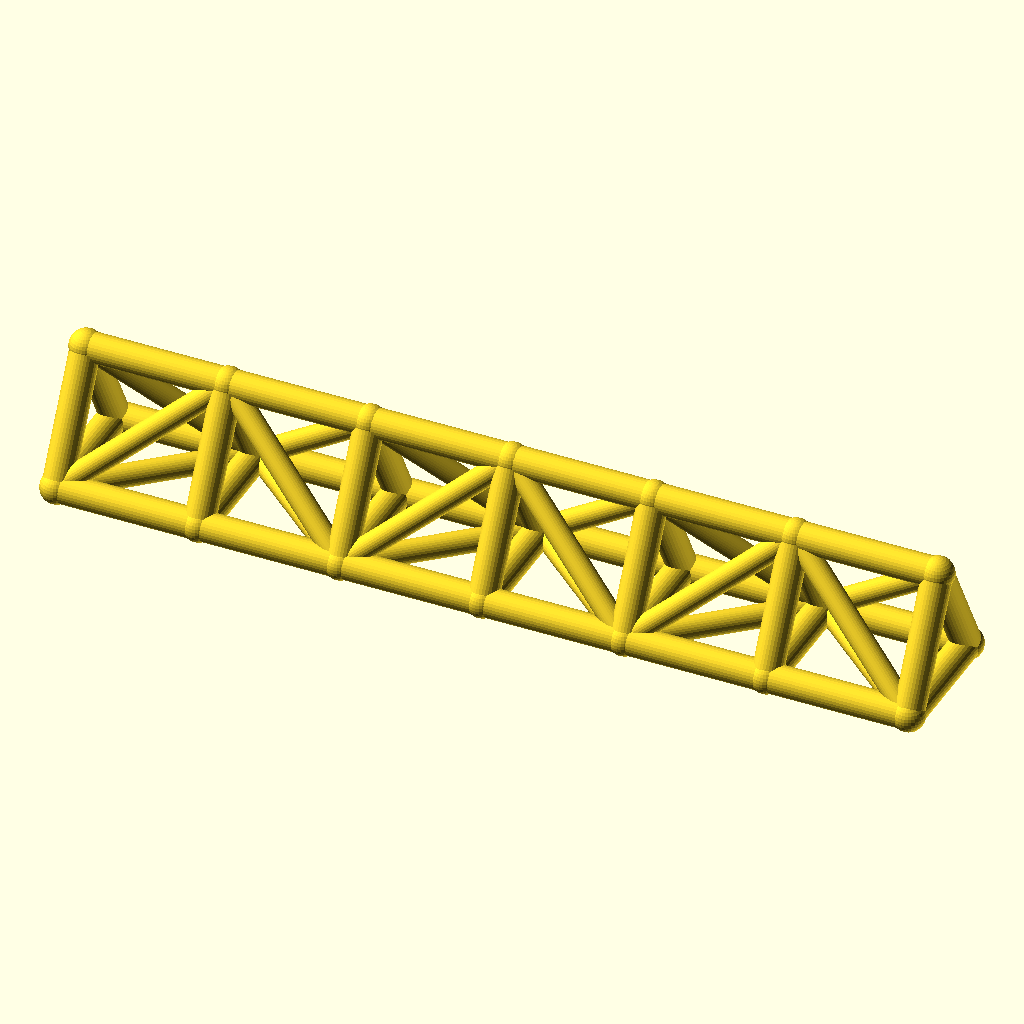
Cell 1: rendered with the file's own defaults.
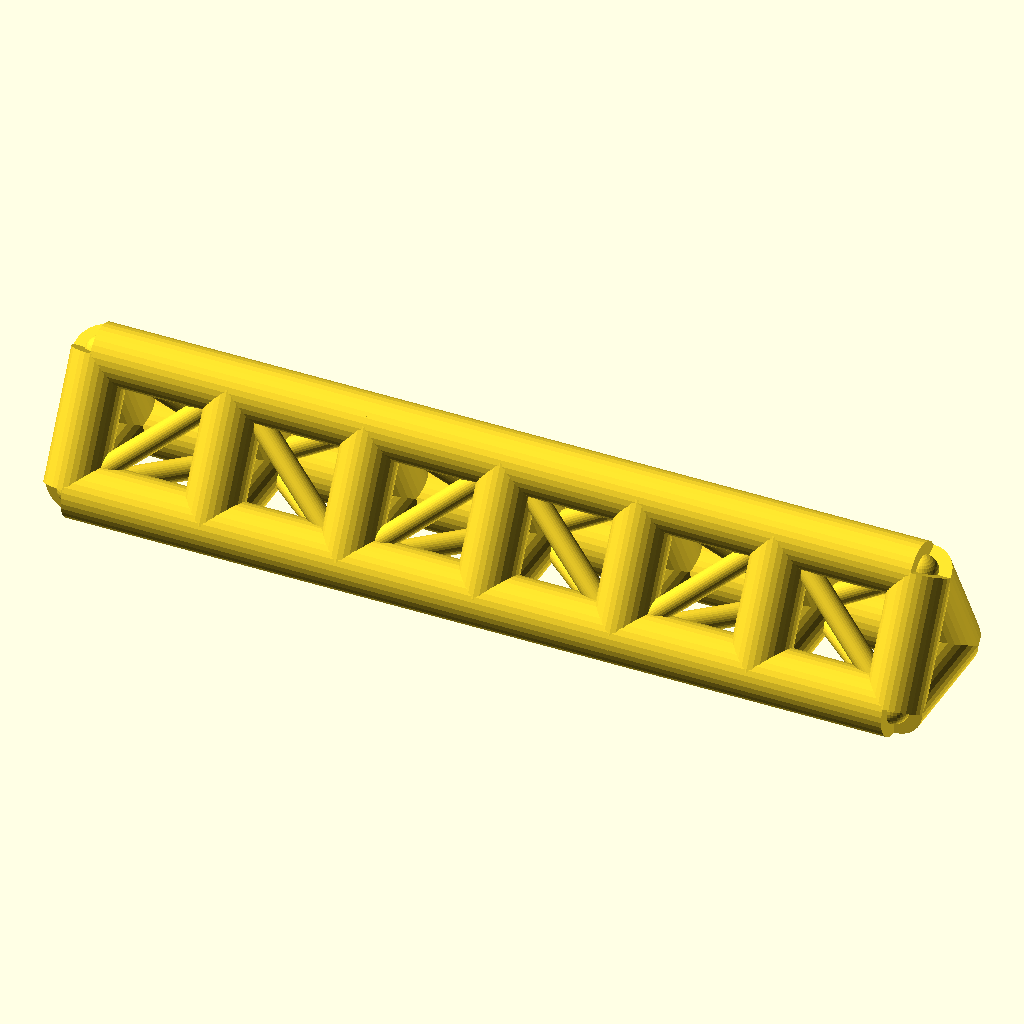
Cell 2: chord_r = 7 (everything else at default).
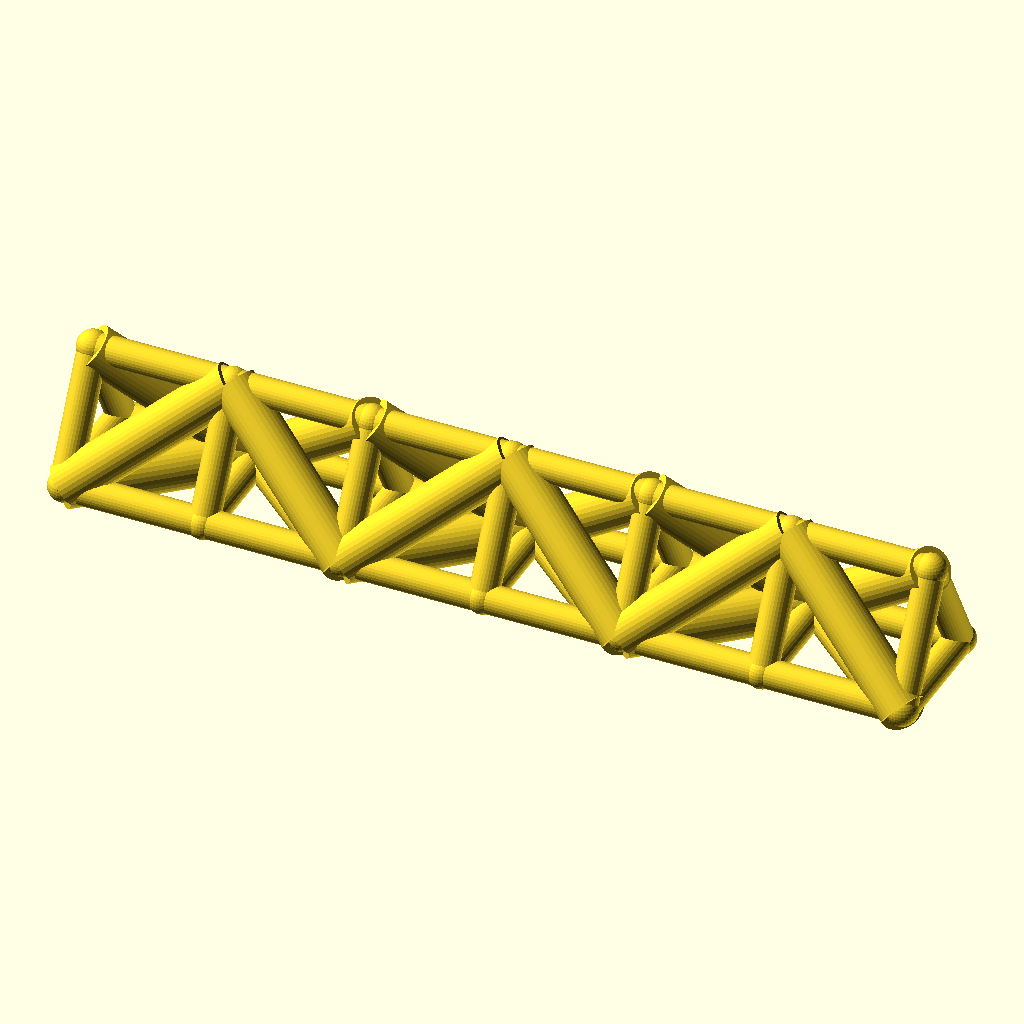
Cell 3: the same model with web_r = 5.4.
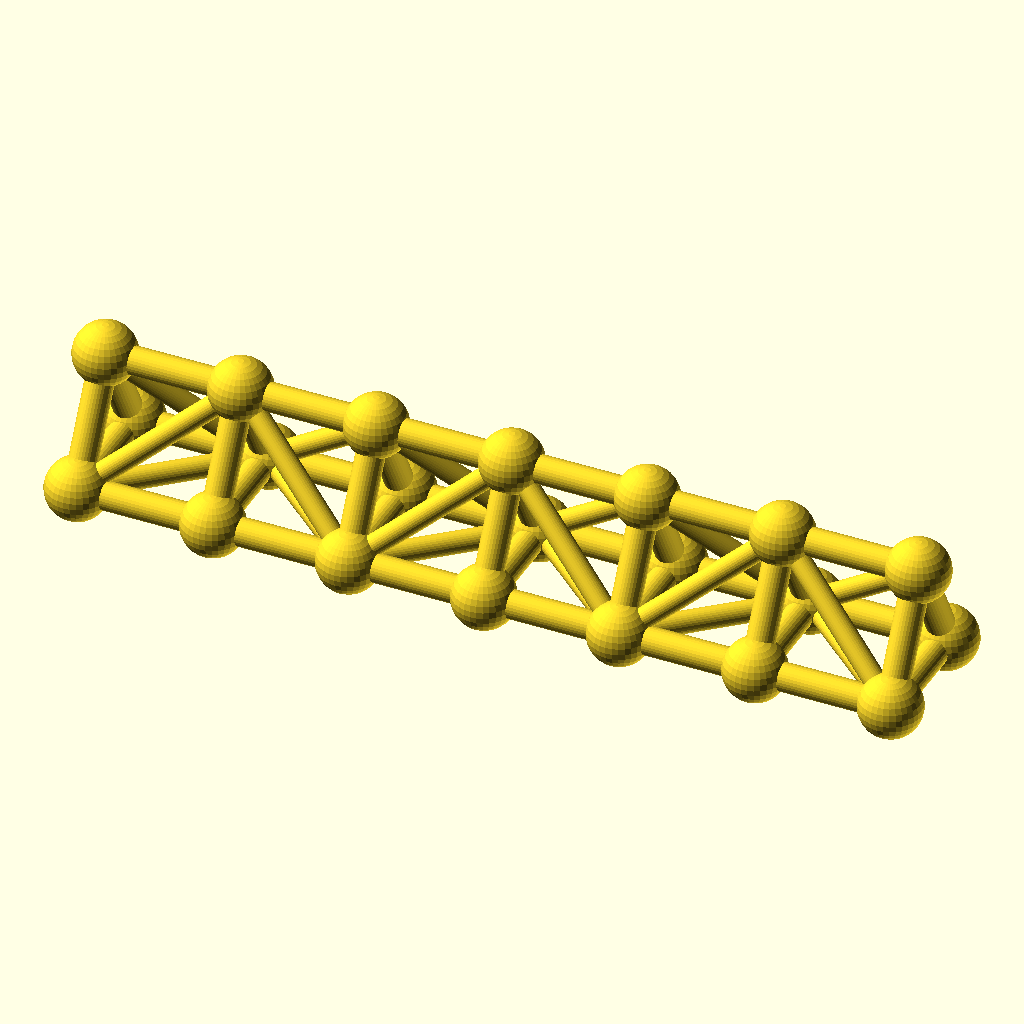
Cell 4 — joint_r set to 7.8, the other parameters unchanged.
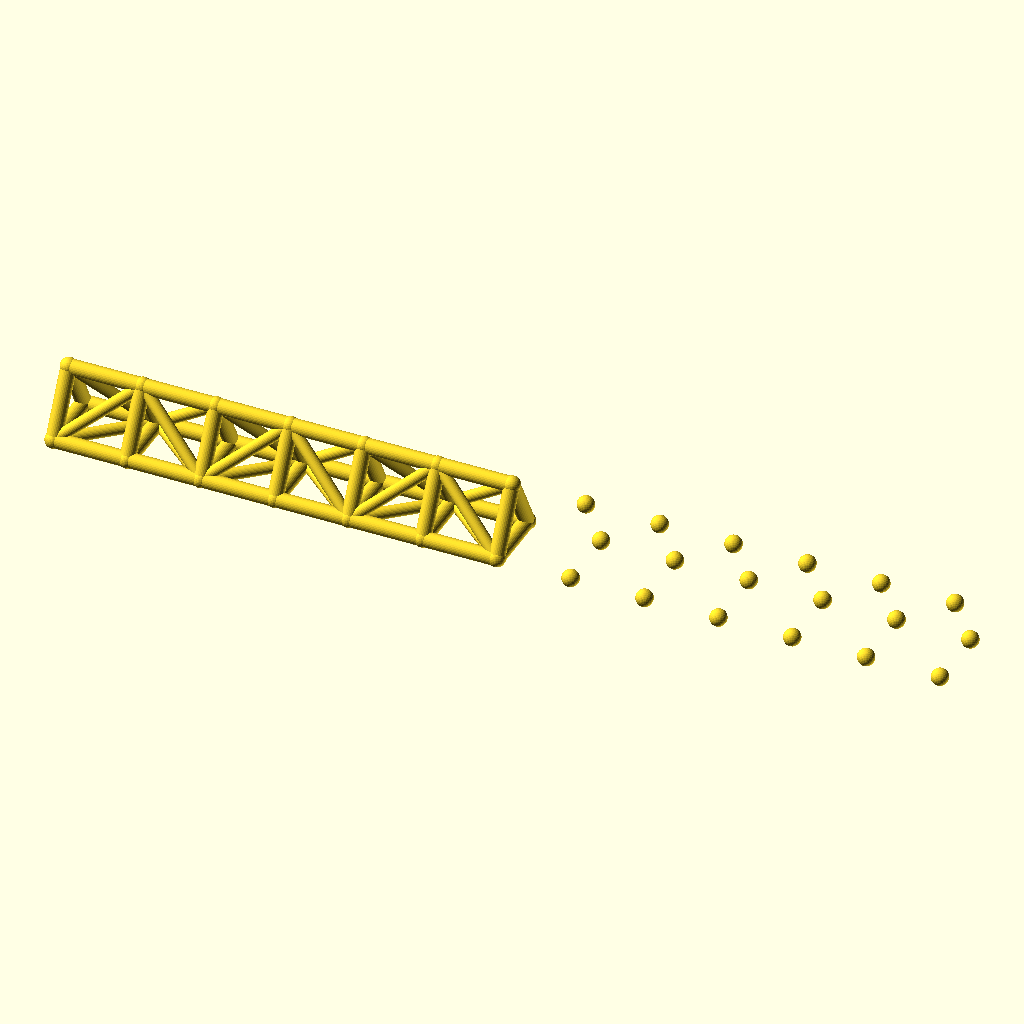
Cell 5: the same model with bays = 12.
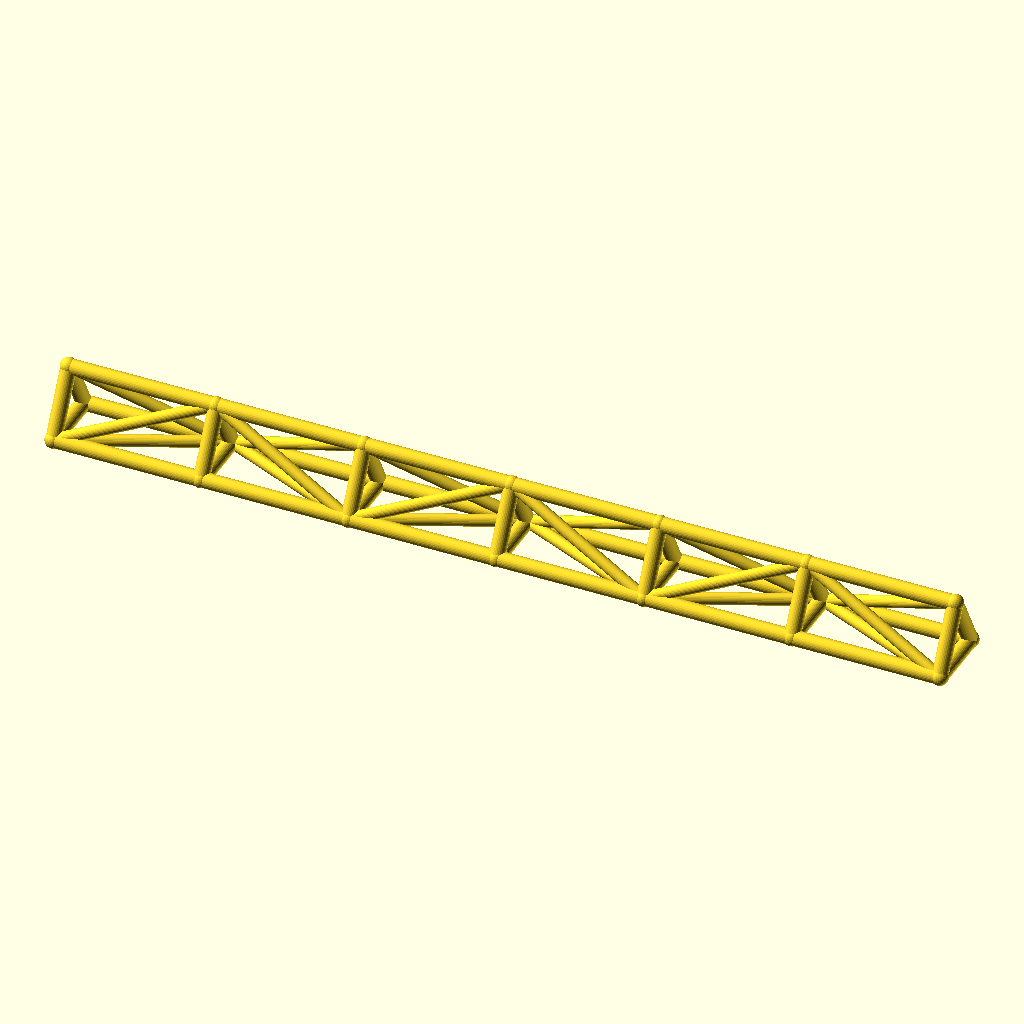
Cell 6: the same model with bay_p = 68.
The same orthographic view direction (rotation 55°, 0°, 25°; colour scheme Cornfield) for every cell, with the view re-fitted per cell, so scale and position can differ between cells.
The OpenSCAD source (optional_data/data/wire2/spaceframes/scene_0100.scad):
$fn = 32;

// ----------------------------------------------------------------------
// Space frame
// ----------------------------------------------------------------------

// --- parameters (mm) ---
chord_r = 3.5;            // chord / longeron radius
web_r = 2.7;              // diagonal and strut radius
joint_r = 3.9;            // joint ball radius
bays = 6;                 // number of bays along X
bay_p = 34;               // bay length, X
girder_w = 30;            // triangle base width, Y
girder_h = 28;            // triangle height, Z

bbox_x = bays * bay_p + 2 * joint_r;  // overall X, joints included
bbox_y = girder_w + 2 * joint_r;  // overall Y, joints included
bbox_z = girder_h + 2 * joint_r;  // overall Z, joints included
chord_d = 2 * chord_r;  // chord stock diameter
web_d = 2 * web_r;  // web stock diameter
joint_d = 2 * joint_r;  // joint ball diameter
span_x = bays * bay_p;  // overall girder length
nodes = [for (i = [0 : bays], k = [0 : 2]) [i * bay_p, k == 1 ? girder_w : k == 2 ? girder_w / 2 : 0, k == 2 ? girder_h : 0]];

module member(a, b, r) {
  /* round stock from joint a to joint b, ends buried in the joint balls */
  d = b - a;
  length = norm(d);
  translate(a) rotate([0, acos(d[2] / length), atan2(d[1], d[0])])
    cylinder(h = length, r = r);
}

module joint(p, r) {
  /* ball at the joint centre, fatter than every member meeting there */
  translate(p) sphere(r = r);
}

/* members - each call is one graph edge */
member(nodes[0], nodes[3], chord_r);
member(nodes[3], nodes[6], chord_r);
member(nodes[6], nodes[9], chord_r);
member(nodes[9], nodes[12], chord_r);
member(nodes[12], nodes[15], chord_r);
member(nodes[15], nodes[18], chord_r);
member(nodes[1], nodes[4], chord_r);
member(nodes[4], nodes[7], chord_r);
member(nodes[7], nodes[10], chord_r);
member(nodes[10], nodes[13], chord_r);
member(nodes[13], nodes[16], chord_r);
member(nodes[16], nodes[19], chord_r);
member(nodes[2], nodes[5], chord_r);
member(nodes[5], nodes[8], chord_r);
member(nodes[8], nodes[11], chord_r);
member(nodes[11], nodes[14], chord_r);
member(nodes[14], nodes[17], chord_r);
member(nodes[17], nodes[20], chord_r);
member(nodes[0], nodes[1], chord_r);
member(nodes[1], nodes[2], chord_r);
member(nodes[0], nodes[2], chord_r);
member(nodes[3], nodes[4], chord_r);
member(nodes[4], nodes[5], chord_r);
member(nodes[3], nodes[5], chord_r);
member(nodes[6], nodes[7], chord_r);
member(nodes[7], nodes[8], chord_r);
member(nodes[6], nodes[8], chord_r);
member(nodes[9], nodes[10], chord_r);
member(nodes[10], nodes[11], chord_r);
member(nodes[9], nodes[11], chord_r);
member(nodes[12], nodes[13], chord_r);
member(nodes[13], nodes[14], chord_r);
member(nodes[12], nodes[14], chord_r);
member(nodes[15], nodes[16], chord_r);
member(nodes[16], nodes[17], chord_r);
member(nodes[15], nodes[17], chord_r);
member(nodes[18], nodes[19], chord_r);
member(nodes[19], nodes[20], chord_r);
member(nodes[18], nodes[20], chord_r);
member(nodes[0], nodes[4], web_r);
member(nodes[2], nodes[4], web_r);
member(nodes[0], nodes[5], web_r);
member(nodes[4], nodes[6], web_r);
member(nodes[4], nodes[8], web_r);
member(nodes[5], nodes[6], web_r);
member(nodes[6], nodes[10], web_r);
member(nodes[8], nodes[10], web_r);
member(nodes[6], nodes[11], web_r);
member(nodes[10], nodes[12], web_r);
member(nodes[10], nodes[14], web_r);
member(nodes[11], nodes[12], web_r);
member(nodes[12], nodes[16], web_r);
member(nodes[14], nodes[16], web_r);
member(nodes[12], nodes[17], web_r);
member(nodes[16], nodes[18], web_r);
member(nodes[16], nodes[20], web_r);
member(nodes[17], nodes[18], web_r);

/* joint balls */
for (p = nodes) joint(p, joint_r);
Parameter table extracted from the source (name, type, default, range or options):
chord_r: number, default 3.5
web_r: number, default 2.7
joint_r: number, default 3.9
bays: number, default 6
bay_p: number, default 34
girder_w: number, default 30
girder_h: number, default 28
